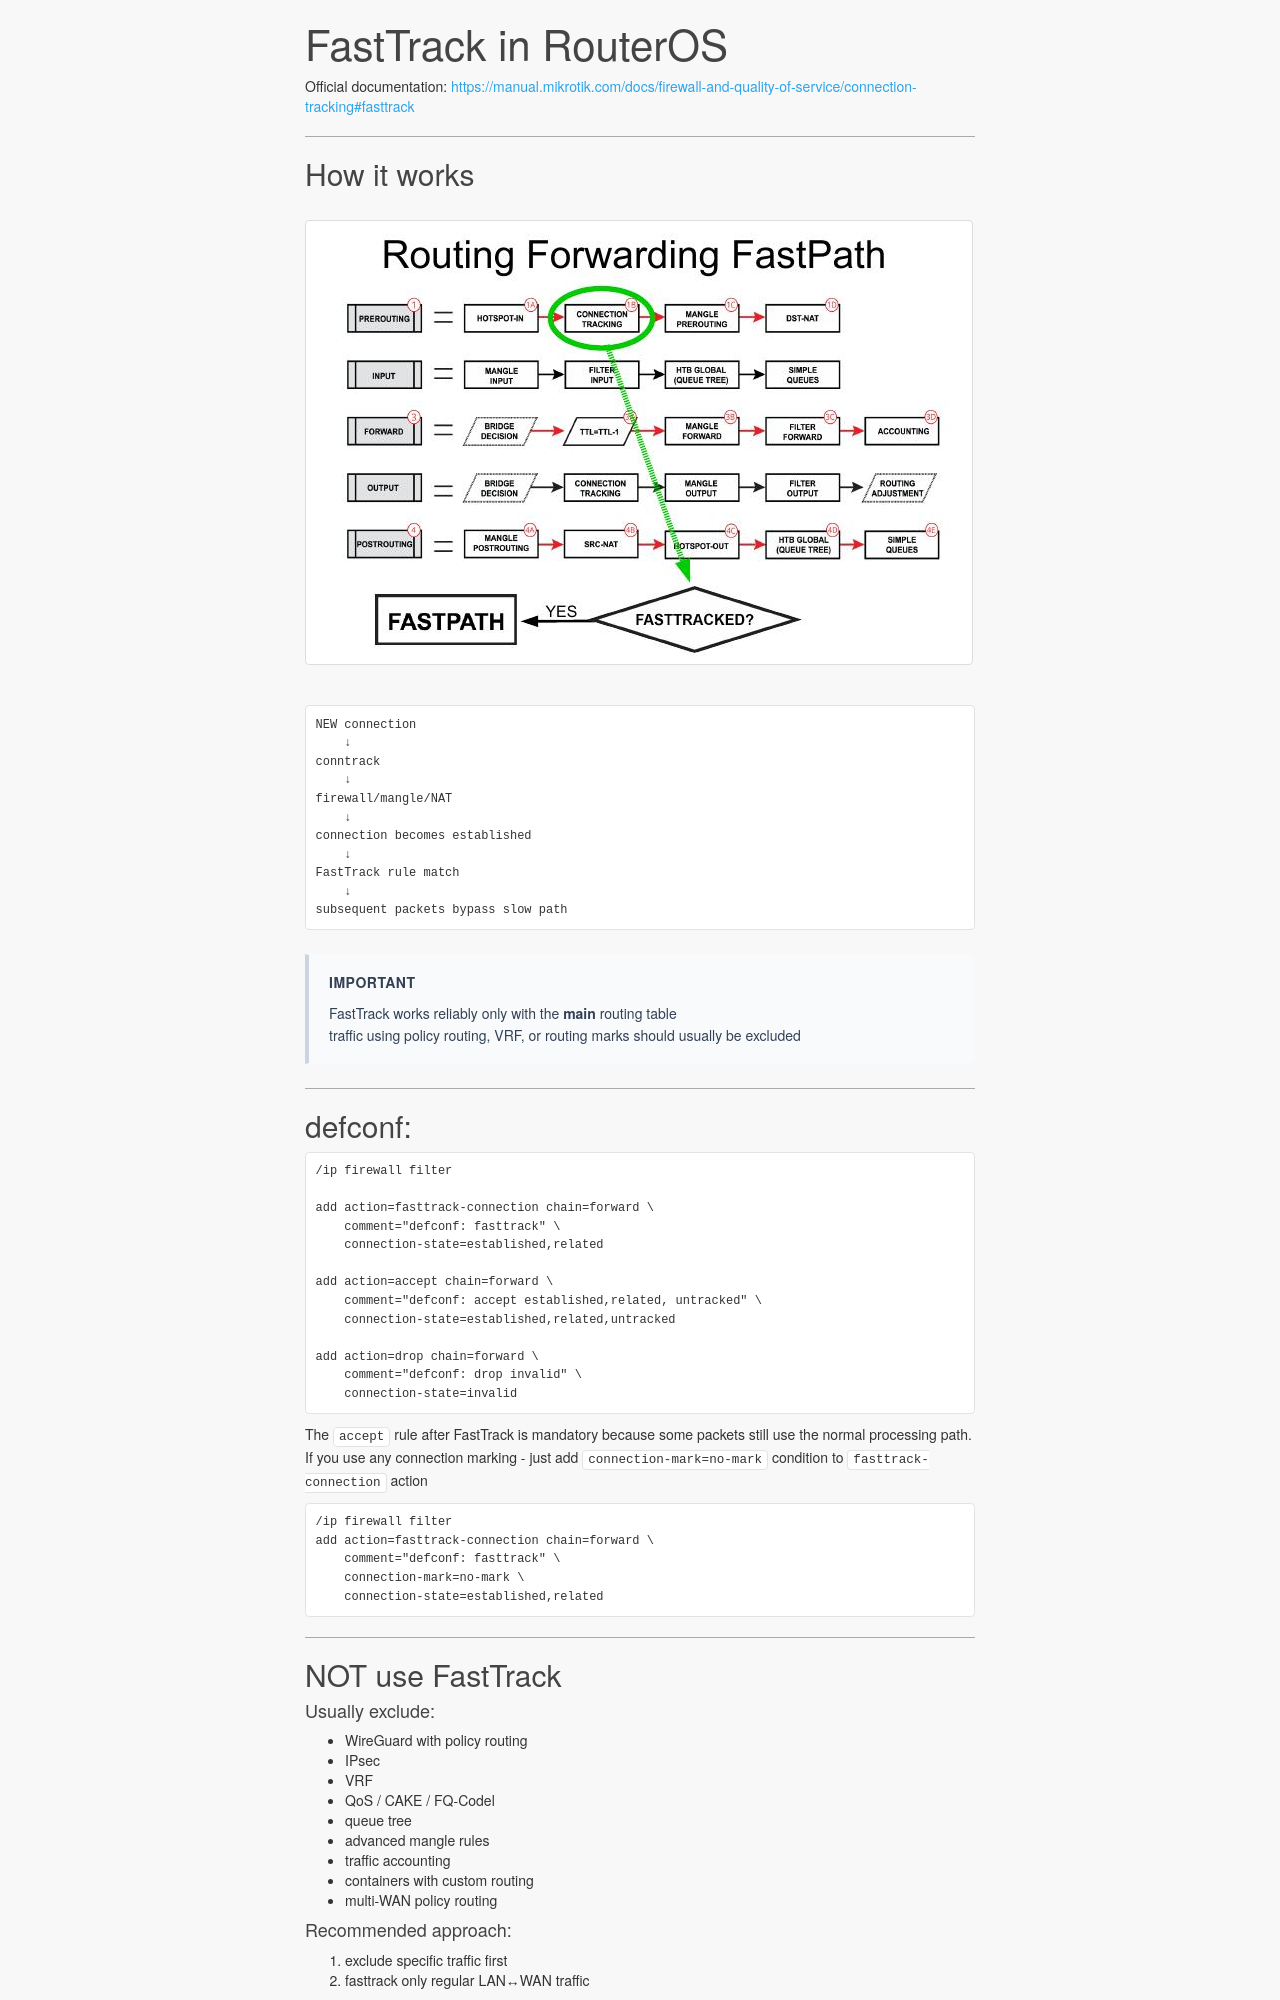

repository: xdenb43/mikrotik-wizardbook · page: firewall/fasttrack/index.html · generator: mkdocs

# FastTrack in RouterOS
Official documentation: <https://manual.mikrotik.com/docs/firewall-and-quality-of-service/connection-tracking#fasttrack>

---  

## How it works  

![scheme](fasttrack.jpg)  
```text
NEW connection
    ↓
conntrack
    ↓
firewall/mangle/NAT
    ↓
connection becomes established
    ↓
FastTrack rule match
    ↓
subsequent packets bypass slow path
```  

!!! attention "Important"    
    FastTrack works reliably only with the **main** routing table  
    traffic using policy routing, VRF, or routing marks should usually be excluded  
---  

## defconf:  
```bash
/ip firewall filter

add action=fasttrack-connection chain=forward \
    comment="defconf: fasttrack" \
    connection-state=established,related
    
add action=accept chain=forward \
    comment="defconf: accept established,related, untracked" \
    connection-state=established,related,untracked

add action=drop chain=forward \
    comment="defconf: drop invalid" \
    connection-state=invalid
```   
The `accept` rule after FastTrack is mandatory because some packets still use the normal processing path.  
If you use any connection marking - just add `connection-mark=no-mark` condition to `fasttrack-connection` action

```bash
/ip firewall filter
add action=fasttrack-connection chain=forward \
    comment="defconf: fasttrack" \
    connection-mark=no-mark \
    connection-state=established,related
```  
---  

## NOT use FastTrack  

#### Usually exclude:  
- WireGuard with policy routing  
- IPsec  
- VRF  
- QoS / CAKE / FQ-Codel  
- queue tree  
- advanced mangle rules  
- traffic accounting  
- containers with custom routing  
- multi-WAN policy routing  

#### Recommended approach:  
1. exclude specific traffic first  
2. fasttrack only regular LAN↔WAN traffic  

---  

## Best FastTrack Layouts
